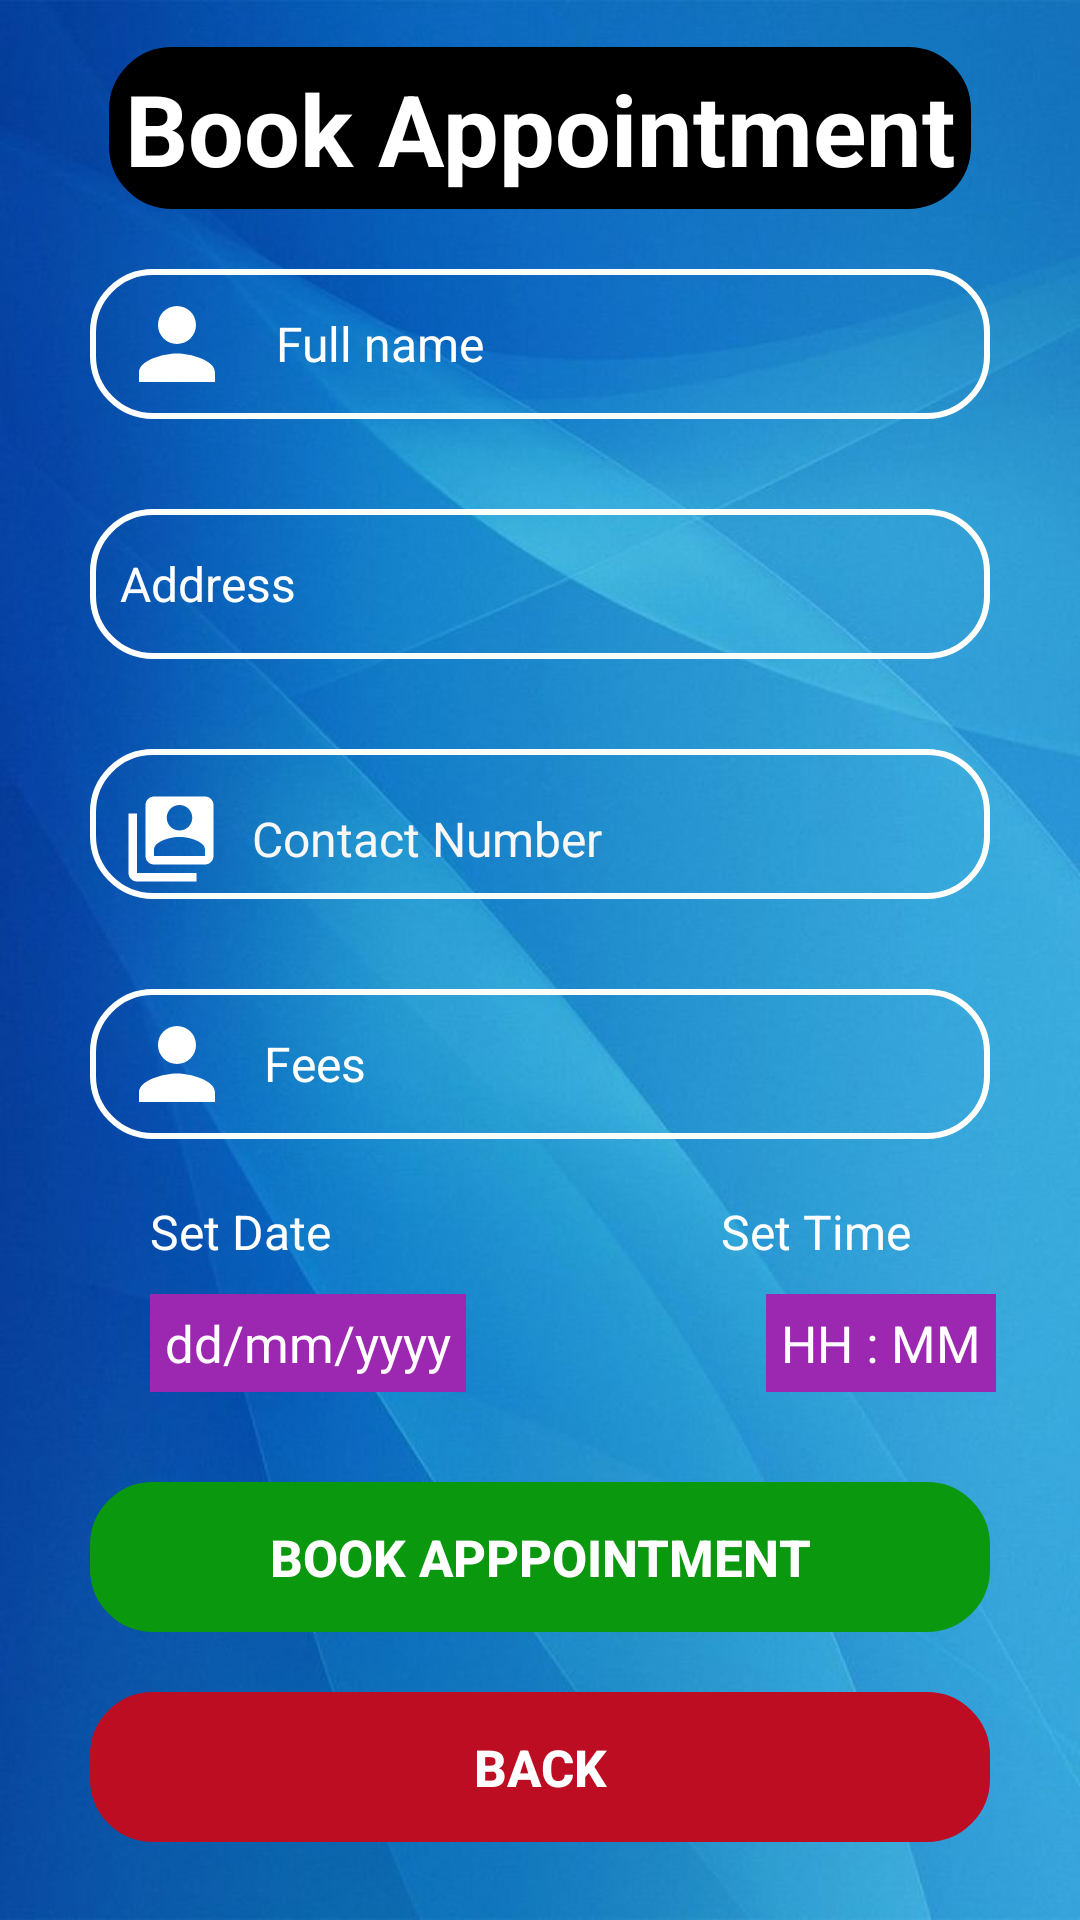

Write the Android layout XML for this screen, with the resource values it uses.
<!-- AndroidManifest.xml: application theme Theme.HealthCareApp -->
<!-- res/layout/activity_book_appointment.xml -->
<?xml version="1.0" encoding="utf-8"?>
<LinearLayout xmlns:android="http://schemas.android.com/apk/res/android"
    xmlns:tools="http://schemas.android.com/tools"
    android:orientation="vertical"
    android:layout_width="match_parent"
    android:background="@drawable/k2"
    android:gravity="center"
    tools:context=".AppointmentActivity"
    android:layout_height="match_parent">
    <TextView
        android:id="@+id/appoint_tv"
        android:layout_width="wrap_content"
        android:layout_height="wrap_content"
        android:text="Book Appointment"
        android:layout_marginTop="10dp"
        android:textSize="33sp"
        android:textColor="#fff"
        android:backgroundTint="@color/black"
        android:padding="5dp"
        android:paddingHorizontal="10dp"
        android:background="@drawable/edittext_back"
        android:textStyle="bold"
        android:textAlignment="center"
        tools:layout_editor_absoluteX="146dp"
        tools:layout_editor_absoluteY="137dp" />



    <EditText
        android:id="@+id/appoint_name"
        android:layout_width="match_parent"
        android:layout_height="wrap_content"
        android:ems="10"
        android:drawableLeft="@drawable/person1"
        android:paddingLeft="10dp"
        android:drawablePadding="10dp"
        android:textSize="16sp"
        android:inputType="text"
        android:layout_marginTop="20dp"
        android:textColor="#fff"
        android:layout_marginHorizontal="30dp"
        android:hint=" Full name"
        android:textColorHint="#fff"
        android:background="@drawable/edittext_back"
        tools:layout_editor_absoluteX="100dp"
        tools:layout_editor_absoluteY="261dp" />

    <EditText
        android:id="@+id/appoint_address"
        android:layout_marginTop="30dp"
        android:layout_width="match_parent"
        android:layout_height="wrap_content"
        android:ems="10"
        android:drawablePadding="10dp"
        android:drawableStart="@drawable/address"
        android:paddingLeft="10dp"
        android:textColorHint="#fff"
        android:textSize="16sp"
        android:textColor="#fff"
        android:layout_marginHorizontal="30dp"
        android:background="@drawable/edittext_back"
        android:hint="Address"
        tools:layout_editor_absoluteX="100dp"
        tools:layout_editor_absoluteY="261dp" />
    <EditText
        android:id="@+id/appoint_contact"
        android:layout_width="match_parent"
        android:layout_height="wrap_content"
        android:ems="10"
        android:paddingLeft="10dp"
        android:drawableStart="@drawable/contact"
        android:drawablePadding="10dp"
        android:inputType="number"
        android:paddingTop="10dp"
        android:textSize="16sp"
        android:textColor="#fff"
        android:layout_marginHorizontal="30dp"
        android:layout_marginTop="30dp"
        android:background="@drawable/edittext_back"
        android:hint="Contact Number"
        android:textColorHint="#F8F7F6"
        tools:layout_editor_absoluteX="100dp"
        tools:layout_editor_absoluteY="261dp"
        />




    <EditText
        android:id="@+id/appoint_fee"
        android:layout_marginTop="30dp"
        android:layout_width="match_parent"
        android:layout_height="wrap_content"
        android:ems="10"
        android:drawablePadding="10dp"
        android:drawableStart="@drawable/person1"
        android:paddingLeft="10dp"
        android:textSize="16sp"
        android:inputType="number"
        android:textColorHint="#fff"
        android:textColor="#fff"
        android:textColorHighlight="#fff"
        android:layout_marginHorizontal="30dp"
        android:background="@drawable/edittext_back"
        android:hint="Fees"
        tools:layout_editor_absoluteX="100dp"
        tools:layout_editor_absoluteY="261dp" />
<RelativeLayout
    android:layout_width="match_parent"
    android:layout_height="wrap_content">
    <TextView
        android:layout_width="wrap_content"
        android:layout_height="wrap_content"
        android:text="Set Date"
        android:textSize="16sp"
        android:id="@+id/appoint_setdate_tv"
        android:layout_marginLeft="50dp"
        android:layout_marginTop="20dp"
        android:textColor="#fff"/>
    <TextView
        android:layout_width="wrap_content"
        android:layout_height="wrap_content"
        android:text="dd/mm/yyyy"
        android:textSize="17sp"
        android:padding="5dp"
        android:background="#9C27B0"
        android:id="@+id/appoint_date"
        android:textColor="#fff"
        android:layout_below="@+id/appoint_setdate_tv"
        android:layout_marginLeft="50dp"
        android:layout_marginTop="10dp"/>

    <TextView
        android:layout_width="wrap_content"
        android:layout_height="wrap_content"
        android:text="Set Time"
        android:textSize="16sp"
        android:layout_toRightOf="@+id/appoint_setdate_tv"

        android:id="@+id/appoint_settime_tv"
        android:layout_marginLeft="130dp"
        android:layout_marginTop="20dp"
        android:textColor="#fff"/>
    <TextView
        android:layout_width="wrap_content"
        android:layout_height="wrap_content"
        android:text="HH : MM"
        android:padding="5dp"
        android:background="#9C27B0"
        android:textSize="17sp"
        android:id="@+id/appoint_time"
        android:layout_toRightOf="@+id/appoint_date"
        android:textColor="#fff"
        android:layout_below="@+id/appoint_settime_tv"
        android:layout_marginLeft="100dp"
        android:layout_marginTop="10dp"/>
</RelativeLayout>
    <androidx.appcompat.widget.AppCompatButton
        android:layout_width="match_parent"
        android:layout_height="wrap_content"
        android:text="Book Apppointment"
        android:textColor="#fff"
        android:textSize="17sp"
        android:textStyle="bold"
        android:id="@+id/appoint_register"
        android:layout_marginTop="30dp"
        android:layout_marginHorizontal="30dp"
        android:backgroundTint="#0A980F"
        android:background="@drawable/edittext_back"
        />
    <androidx.appcompat.widget.AppCompatButton
        android:layout_width="match_parent"
        android:layout_height="wrap_content"
        android:text="Back"
        android:textColor="#fff"
        android:textSize="17sp"
        android:textStyle="bold"
        android:id="@+id/appoint_back"
        android:layout_marginTop="20dp"
        android:layout_marginHorizontal="30dp"
        android:backgroundTint="#BD0D22"
        android:layout_marginBottom="20dp"
        android:background="@drawable/edittext_back"
        />



</LinearLayout>
<!-- resources referenced by this layout -->
<resources>
  <!-- drawable contact (drawable) -->
  <vector android:height="34dp" android:tint="#FFFFFF"
      android:viewportHeight="24" android:viewportWidth="24"
      android:width="34dp" xmlns:android="http://schemas.android.com/apk/res/android">
      <path android:fillColor="@android:color/white" android:pathData="M4,6L2,6v14c0,1.1 0.9,2 2,2h14v-2L4,20L4,6zM20,2L8,2c-1.1,0 -2,0.9 -2,2v12c0,1.1 0.9,2 2,2h12c1.1,0 2,-0.9 2,-2L22,4c0,-1.1 -0.9,-2 -2,-2zM14,4c1.66,0 3,1.34 3,3s-1.34,3 -3,3 -3,-1.34 -3,-3 1.34,-3 3,-3zM20,16L8,16v-1.5c0,-1.99 4,-3 6,-3s6,1.01 6,3L20,16z"/>
  </vector>
  <!-- drawable edittext_back (drawable) -->
  <?xml version="1.0" encoding="utf-8"?>
  <shape android:shape="rectangle" xmlns:android="http://schemas.android.com/apk/res/android">
  <size android:width="200dp" android:height="50dp"/>
      <stroke android:width="2dp" android:color="#fff"/>
      <corners android:radius="20dp"/>
  </shape>
  <!-- drawable k2: jpg bitmap (drawable, 38386 bytes) -->
  <!-- drawable person1 (drawable) -->
  <vector android:height="38dp" android:tint="#ffffff"
      android:viewportHeight="24" android:viewportWidth="24"
      android:width="38dp" xmlns:android="http://schemas.android.com/apk/res/android">
      <path android:fillColor="@android:color/white" android:pathData="M12,12c2.21,0 4,-1.79 4,-4s-1.79,-4 -4,-4 -4,1.79 -4,4 1.79,4 4,4zM12,14c-2.67,0 -8,1.34 -8,4v2h16v-2c0,-2.66 -5.33,-4 -8,-4z"/>
  </vector>
  <style name="Theme.HealthCareApp" parent="Theme.MaterialComponents.DayNight.DarkActionBar">
          
          <item name="colorPrimary">@color/purple_500</item>
          <item name="colorPrimaryVariant">@color/purple_700</item>
          <item name="colorOnPrimary">@color/white</item>
          
          <item name="colorSecondary">@color/teal_200</item>
          <item name="colorSecondaryVariant">@color/teal_700</item>
          <item name="colorOnSecondary">@color/black</item>
          
          <item name="android:statusBarColor">?attr/colorPrimaryVariant</item>
          
      </style>
  <!-- not gathered from this repository: default colours our renderer supplied (Android Studio template values) -->
  <color name="purple_500">#FF6200EE</color>
  <color name="purple_700">#FF3700B3</color>
  <color name="teal_200">#FF03DAC5</color>
  <color name="teal_700">#FF018786</color>
  <color name="black">#FF000000</color>
  <color name="white">#FFFFFFFF</color>
</resources>
